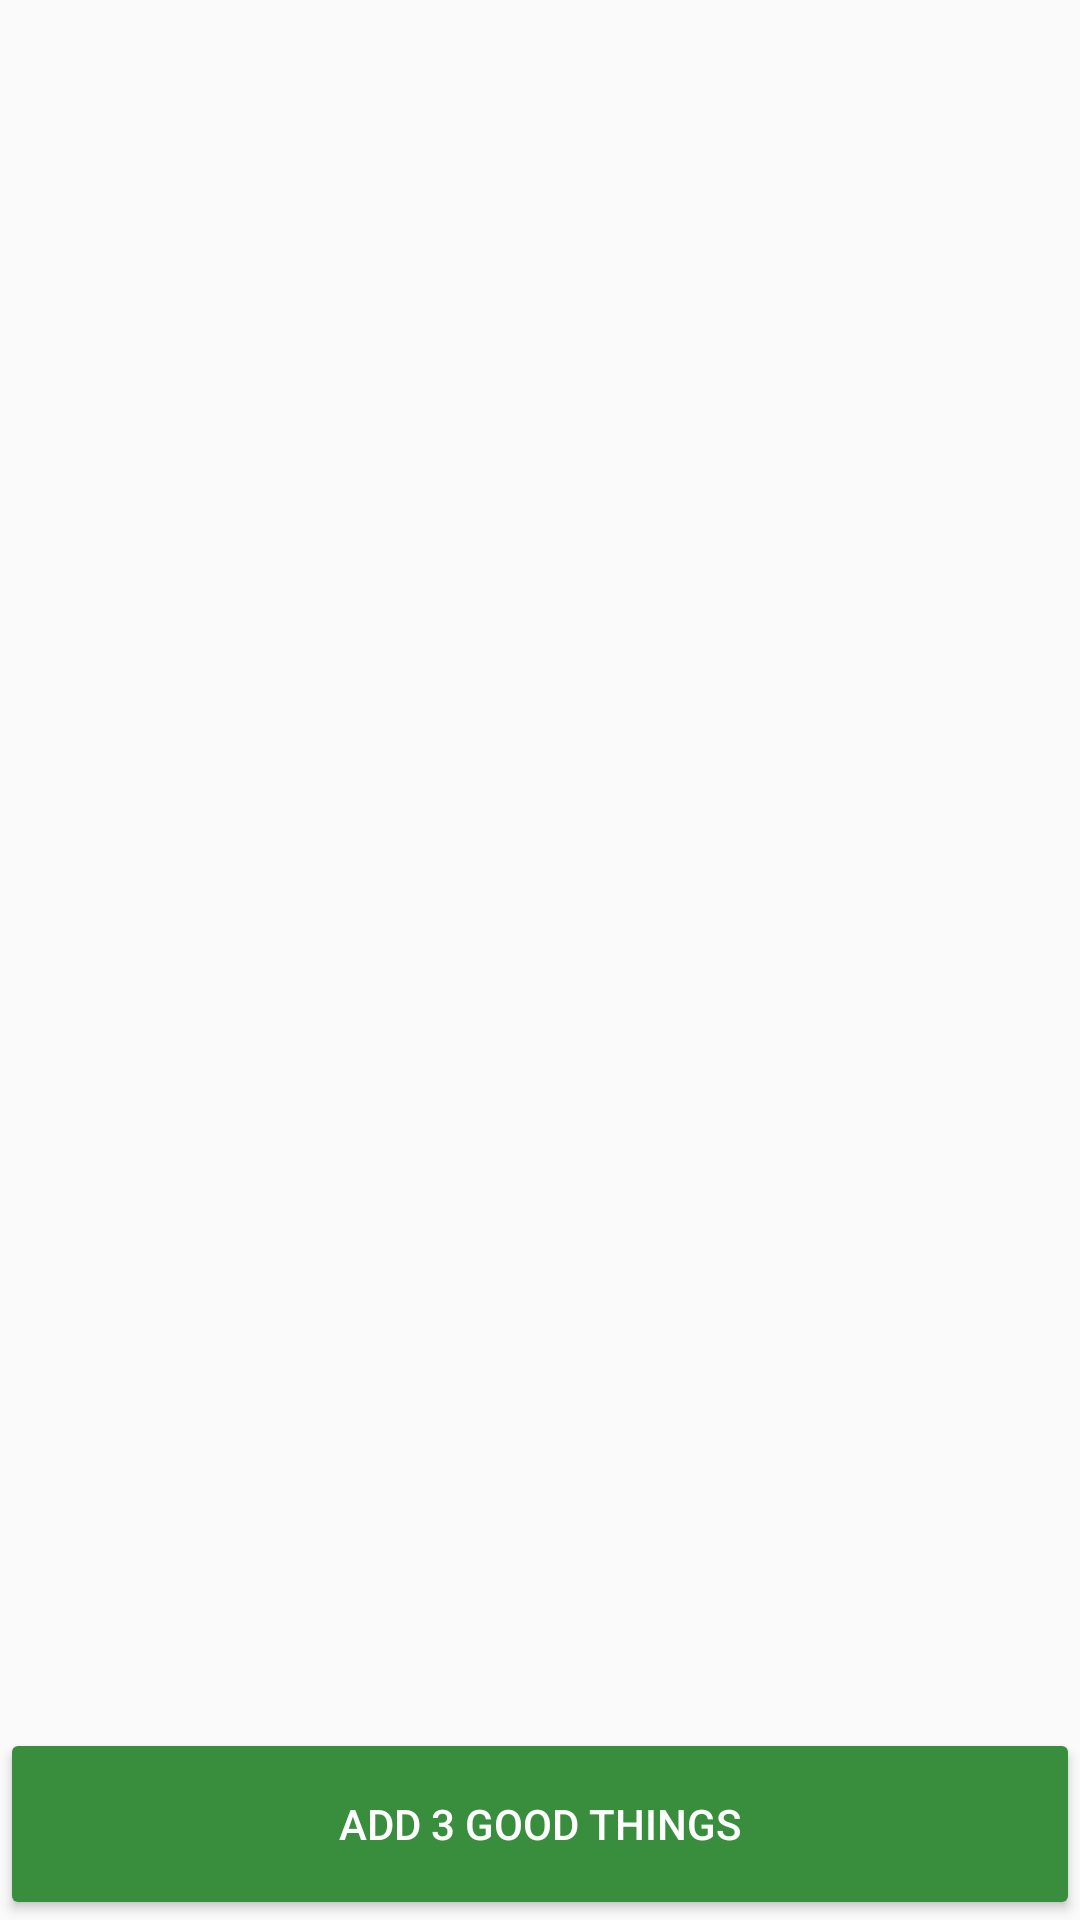

Here is an Android app screen rendered from its layout file. Give the layout XML and the strings, colors and styles it references.
<!-- AndroidManifest.xml: application theme AppTheme -->
<!-- res/layout/activity_main.xml -->
<?xml version="1.0" encoding="utf-8"?>

<ScrollView xmlns:android="http://schemas.android.com/apk/res/android"
    xmlns:tools="http://schemas.android.com/tools"
    android:layout_width="match_parent"
    android:layout_height="match_parent"
    tools:context="com.example.a3goodthingsdiary.MainActivity"
    android:fillViewport="true">

    <LinearLayout
        android:layout_width="match_parent"
        android:layout_height="match_parent"
        android:orientation="vertical">

        <ListView
            android:id="@+id/daylist"
            android:layout_width="match_parent"
            android:layout_height="0dp"
            android:layout_weight="1">

        </ListView>

            <LinearLayout
                android:layout_width="match_parent"
                android:layout_height="wrap_content"
                android:orientation="horizontal"
                style="@style/buttonLayout">

                <Button
                    android:layout_width="0dp"
                    android:layout_height="64dp"
                    android:layout_weight="1"
                    android:text="@string/add3goodthings"
                    android:onClick="addClicked"
                    style="@style/buttons"/>

            </LinearLayout>

    </LinearLayout>


</ScrollView>
<!-- resources referenced by this layout -->
<resources>
  <string name="add3goodthings">"Add 3 Good Things"</string>
  <style name="buttonLayout">
  
      </style>
  <style name="buttons">
          <item name="android:textColor">#ffffff</item>
          <item name="android:background">@color/colorAccent</item>
          <item name="android:layout_margin">4dp</item>
      </style>
  <style name="AppTheme" parent="Theme.AppCompat.Light.DarkActionBar">
          
          <item name="colorPrimary">@color/colorPrimary</item>
          <item name="colorPrimaryDark">@color/colorPrimaryDark</item>
          <item name="colorAccent">@color/colorAccent</item>
      </style>
  <color name="colorAccent">#388E3C</color>
  <color name="colorPrimary">#3F51B5</color>
  <color name="colorPrimaryDark">#303F9F</color>
</resources>
